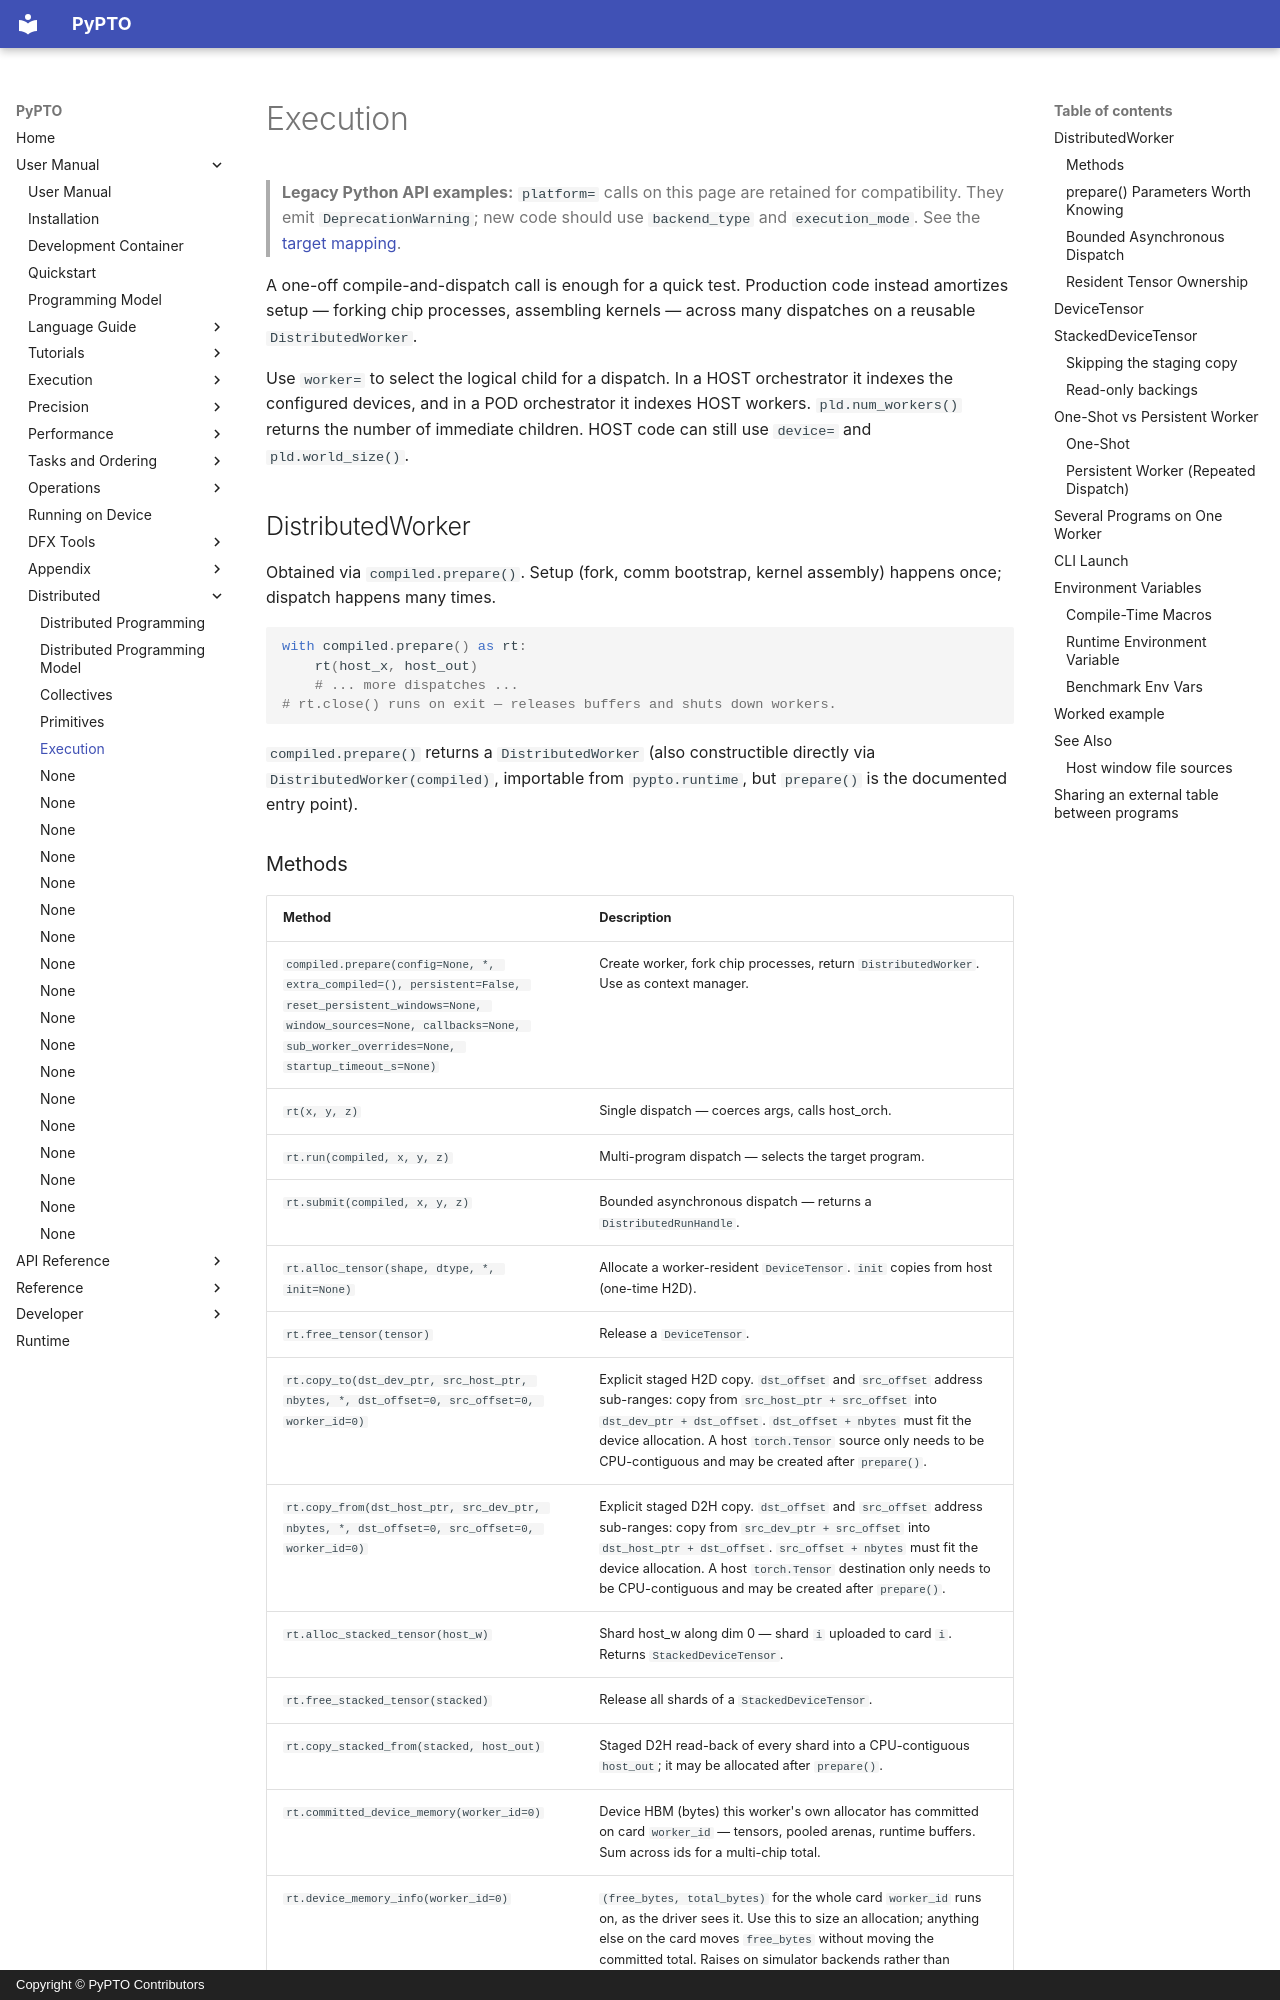

repository: hw-native-sys/pypto · page: en/user/distributed/03-execution/index.html · generator: mkdocs · copyright: Copyright © PyPTO Contributors

# Execution

> **Legacy Python API examples:** `platform=` calls on this page are retained for
> compatibility. They emit `DeprecationWarning`; new code should use
> `backend_type` and `execution_mode`. See the [target mapping](../../dev/08-entry-points.md#legacy-platform-examples).

A one-off compile-and-dispatch call is enough for a quick test. Production
code instead amortizes setup — forking chip processes, assembling kernels —
across many dispatches on a reusable `DistributedWorker`.

Use `worker=` to select the logical child for a dispatch. In a HOST
orchestrator it indexes the configured devices, and in a POD orchestrator
it indexes HOST workers. `pld.num_workers()` returns the number of immediate
children. HOST code can still use `device=` and `pld.world_size()`.

## DistributedWorker

Obtained via `compiled.prepare()`. Setup (fork, comm bootstrap, kernel assembly)
happens once; dispatch happens many times.

```python
with compiled.prepare() as rt:
    rt(host_x, host_out)
    # ... more dispatches ...
# rt.close() runs on exit — releases buffers and shuts down workers.
```

`compiled.prepare()` returns a `DistributedWorker` (also constructible
directly via `DistributedWorker(compiled)`, importable from
`pypto.runtime`, but `prepare()` is the documented entry point).

### Methods

| Method | Description |
| ------ | ----------- |
| `compiled.prepare(config=None, *, extra_compiled=(), persistent=False, reset_persistent_windows=None, window_sources=None, callbacks=None, sub_worker_overrides=None, startup_timeout_s=None)` | Create worker, fork chip processes, return `DistributedWorker`. Use as context manager. |
| `rt(x, y, z)` | Single dispatch — coerces args, calls host_orch. |
| `rt.run(compiled, x, y, z)` | Multi-program dispatch — selects the target program. |
| `rt.submit(compiled, x, y, z)` | Bounded asynchronous dispatch — returns a `DistributedRunHandle`. |
| `rt.alloc_tensor(shape, dtype, *, init=None)` | Allocate a worker-resident `DeviceTensor`. `init` copies from host (one-time H2D). |
| `rt.free_tensor(tensor)` | Release a `DeviceTensor`. |
| `rt.copy_to(dst_dev_ptr, src_host_ptr, nbytes, *, dst_offset=0, src_offset=0, worker_id=0)` | Explicit staged H2D copy. `dst_offset` and `src_offset` address sub-ranges: copy from `src_host_ptr + src_offset` into `dst_dev_ptr + dst_offset`. `dst_offset + nbytes` must fit the device allocation. A host `torch.Tensor` source only needs to be CPU-contiguous and may be created after `prepare()`. |
| `rt.copy_from(dst_host_ptr, src_dev_ptr, nbytes, *, dst_offset=0, src_offset=0, worker_id=0)` | Explicit staged D2H copy. `dst_offset` and `src_offset` address sub-ranges: copy from `src_dev_ptr + src_offset` into `dst_host_ptr + dst_offset`. `src_offset + nbytes` must fit the device allocation. A host `torch.Tensor` destination only needs to be CPU-contiguous and may be created after `prepare()`. |
| `rt.alloc_stacked_tensor(host_w)` | Shard host_w along dim 0 — shard `i` uploaded to card `i`. Returns `StackedDeviceTensor`. |
| `rt.free_stacked_tensor(stacked)` | Release all shards of a `StackedDeviceTensor`. |
| `rt.copy_stacked_from(stacked, host_out)` | Staged D2H read-back of every shard into a CPU-contiguous `host_out`; it may be allocated after `prepare()`. |
| `rt.committed_device_memory(worker_id=0)` | Device HBM (bytes) this worker's own allocator has committed on card `worker_id` — tensors, pooled arenas, runtime buffers. Sum across ids for a multi-chip total. |
| `rt.device_memory_info(worker_id=0)` | `(free_bytes, total_bytes)` for the whole card `worker_id` runs on, as the driver sees it. Use this to size an allocation; anything else on the card moves `free_bytes` without moving the committed total. Raises on simulator backends rather than reporting zeros. |
| `rt.release_inherited_host_tensor_refs()` | Drop compatibility lifetime references retained in the parent process. |
| `rt.close()` | Release buffers, shut down chip workers. Called automatically as context manager. |
